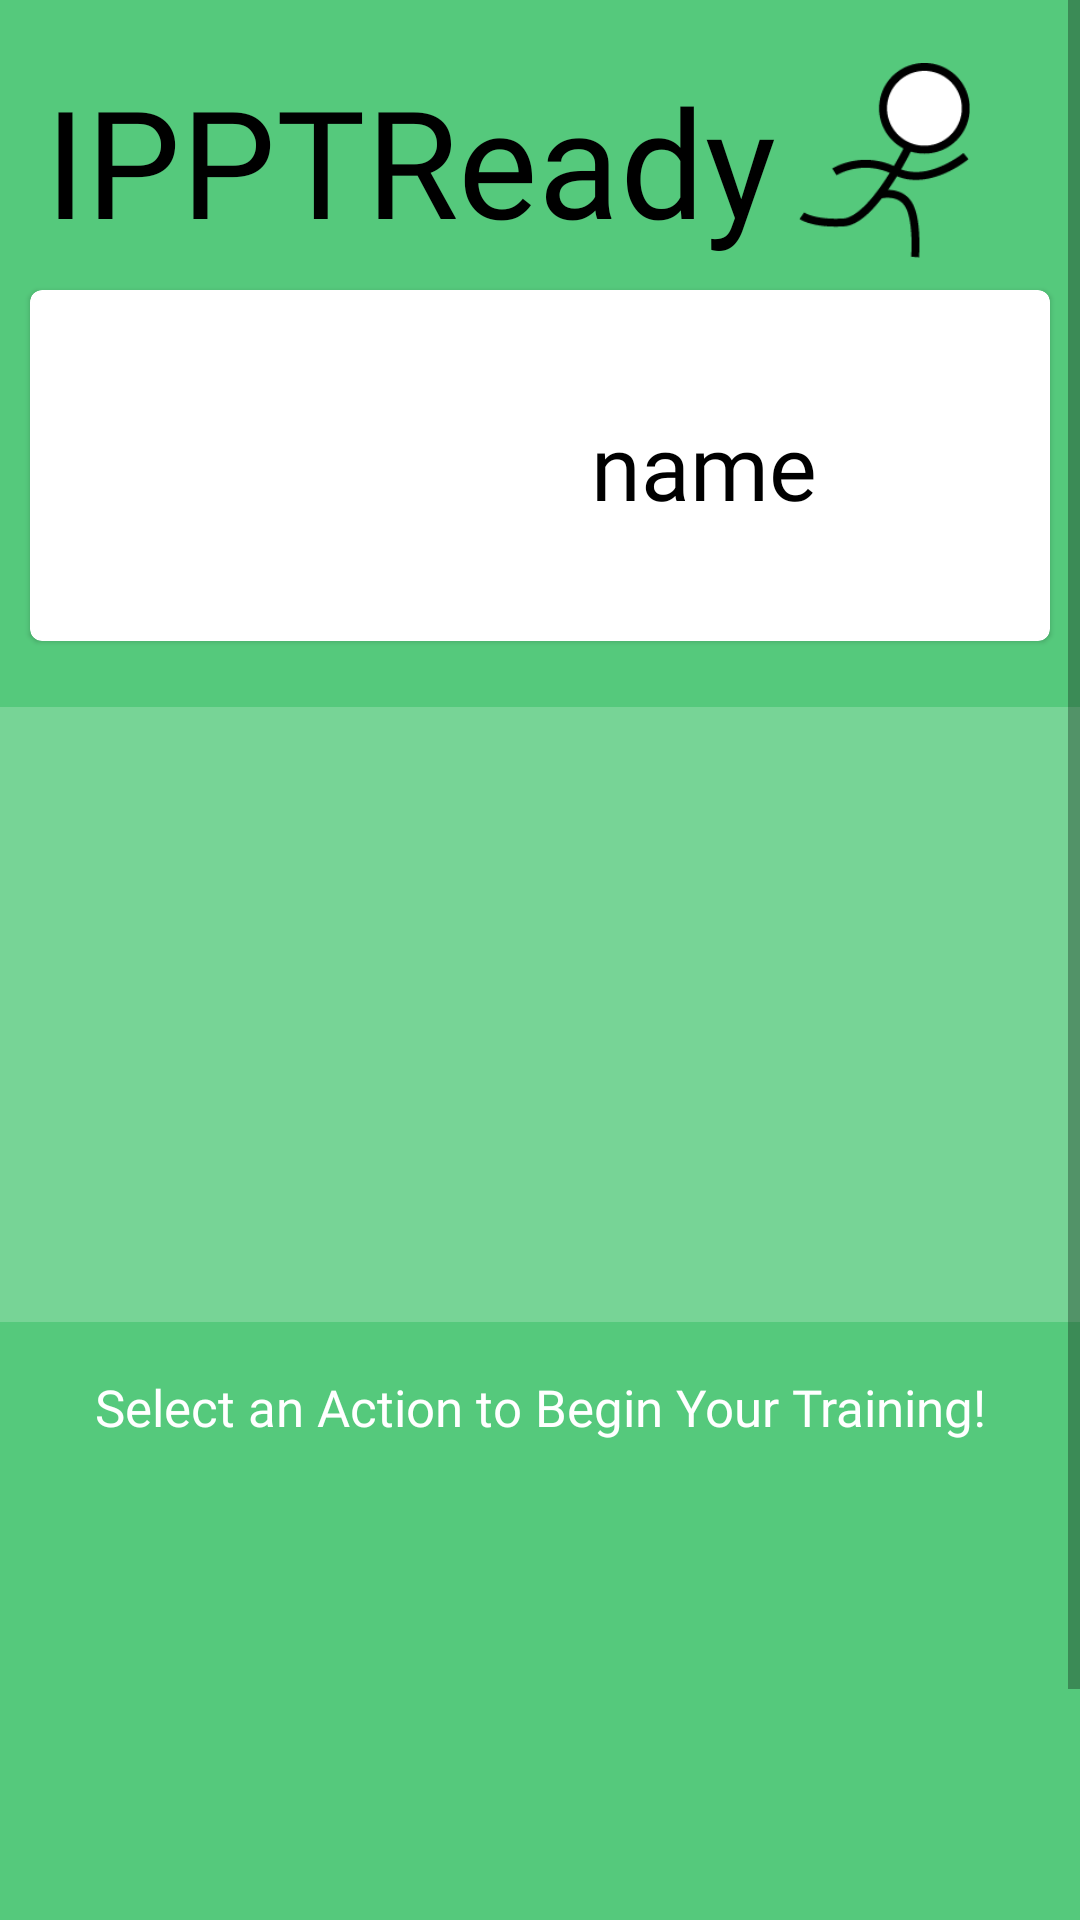

Android layout source for this screen:
<!-- AndroidManifest.xml: application theme Theme.IPPTReady -->
<!-- res/layout/activity_home.xml -->
<?xml version="1.0" encoding="utf-8"?>
<ScrollView xmlns:android="http://schemas.android.com/apk/res/android"
    xmlns:app="http://schemas.android.com/apk/res-auto"
    xmlns:tools="http://schemas.android.com/tools"
    android:layout_width="match_parent"
    android:layout_height="match_parent"
    android:fillViewport="true">

    <LinearLayout
        android:layout_width="match_parent"
        android:layout_height="match_parent"
        tools:context=".HomeActivity"
        android:orientation="vertical">

        <LinearLayout
            android:layout_width="match_parent"
            android:layout_height="wrap_content"
            android:background="@color/greenmid"
            android:orientation="vertical"
            android:paddingTop="20dp"
            android:paddingBottom="12dp">

            <androidx.constraintlayout.widget.ConstraintLayout
                android:layout_width="match_parent"
                android:layout_height="match_parent">

                <TextView
                    android:id="@+id/IPPTReadyLogoHome"
                    android:layout_width="wrap_content"
                    android:layout_height="wrap_content"
                    android:layout_marginStart="15dp"
                    android:fontFamily="@font/carter_one"
                    android:text="IPPTReady"
                    android:textColor="@color/black"
                    android:textSize="50dp"
                    app:layout_constraintBottom_toBottomOf="parent"
                    app:layout_constraintStart_toStartOf="parent"
                    app:layout_constraintTop_toTopOf="parent" />

                <ImageView
                    android:id="@+id/logoRunningManHome"
                    android:layout_width="65dp"
                    android:layout_height="65dp"
                    app:layout_constraintBottom_toBottomOf="parent"
                    app:layout_constraintEnd_toEndOf="parent"
                    app:layout_constraintHorizontal_bias="0.102"
                    app:layout_constraintStart_toEndOf="@+id/IPPTReadyLogoHome"
                    app:layout_constraintTop_toTopOf="parent"
                    app:srcCompat="@drawable/man" />
            </androidx.constraintlayout.widget.ConstraintLayout>

            <com.google.android.material.card.MaterialCardView
                android:id="@+id/cardHomeWelcome"
                android:layout_width="match_parent"
                android:layout_height="117dp"
                android:layout_margin="10dp"
                android:background="@color/white">

                <androidx.constraintlayout.widget.ConstraintLayout
                    android:layout_width="match_parent"
                    android:layout_height="match_parent">

                    <ImageButton
                        android:id="@+id/profileButton"
                        android:layout_width="85dp"
                        android:layout_height="85dp"
                        android:layout_gravity="center"
                        android:layout_marginStart="24dp"
                        android:background="@color/white"
                        android:scaleType="fitCenter"
                        app:layout_constraintBottom_toBottomOf="parent"
                        app:layout_constraintStart_toStartOf="parent"
                        app:layout_constraintTop_toTopOf="parent"
                        app:srcCompat="@drawable/user" />

                    <TextView
                        android:id="@+id/nameTextHome"
                        android:layout_width="240dp"
                        android:layout_height="wrap_content"
                        android:fontFamily="@font/carter_one"
                        android:text="name"
                        android:textAlignment="center"
                        android:textColor="@color/black"
                        android:textSize="30dp"
                        app:layout_constraintBottom_toBottomOf="parent"
                        app:layout_constraintEnd_toEndOf="parent"
                        app:layout_constraintHorizontal_bias="0.5"
                        app:layout_constraintStart_toEndOf="@+id/profileButton"
                        app:layout_constraintTop_toTopOf="parent" />
                </androidx.constraintlayout.widget.ConstraintLayout>


            </com.google.android.material.card.MaterialCardView>

        </LinearLayout>

        <LinearLayout
            android:layout_width="match_parent"
            android:layout_height="wrap_content"
            android:background="@color/greenmid2"
            android:orientation="vertical"
            android:paddingTop="5dp"
            android:paddingBottom="5dp">

            

            <androidx.constraintlayout.widget.ConstraintLayout
                android:layout_width="match_parent"
                android:layout_height="180dp"
                android:layout_marginLeft="5dp"
                android:layout_marginTop="15dp"
                android:layout_marginRight="5dp">

                <FrameLayout
                    android:id="@+id/fragmentWeather"
                    android:layout_width="match_parent"
                    android:layout_height="0dp"
                    app:layout_constraintBottom_toBottomOf="parent"
                    app:layout_constraintTop_toTopOf="parent"
                    app:layout_constraintVertical_bias="0.0"
                    tools:layout_editor_absoluteX="16dp">

                </FrameLayout>

            </androidx.constraintlayout.widget.ConstraintLayout>
        </LinearLayout>

        <LinearLayout
            android:layout_width="match_parent"
            android:layout_height="match_parent"
            android:background="@color/greenmid"
            android:orientation="vertical">

            <TextView
                android:id="@+id/textView9"
                android:layout_width="match_parent"
                android:layout_height="wrap_content"
                android:layout_marginLeft="20dp"
                android:layout_marginTop="17dp"
                android:layout_marginRight="20dp"
                android:layout_marginBottom="5dp"
                android:fontFamily="@font/carter_one"
                android:gravity="center"
                android:text="Select an Action to Begin Your Training!"
                android:textColor="@color/white"
                android:textSize="17dp" />

            <androidx.constraintlayout.widget.ConstraintLayout
                android:layout_width="match_parent"
                android:layout_height="180dp"
                android:layout_marginLeft="5dp"
                android:layout_marginTop="10dp"
                android:layout_marginRight="5dp">

                <FrameLayout
                    android:id="@+id/fragmentMenu"
                    android:layout_width="match_parent"
                    android:layout_height="0dp"
                    app:layout_constraintBottom_toBottomOf="parent"
                    app:layout_constraintTop_toTopOf="parent"
                    app:layout_constraintVertical_bias="0.0"
                    tools:layout_editor_absoluteX="16dp">

                </FrameLayout>
            </androidx.constraintlayout.widget.ConstraintLayout>

            <androidx.appcompat.widget.AppCompatButton
                android:id="@+id/logout"
                android:layout_width="130dp"
                android:layout_height="wrap_content"
                android:layout_gravity="center"
                android:layout_marginTop="-6dp"
                android:layout_marginBottom="10dp"
                android:background="@drawable/redborder"
                android:text="Log out"
                android:textColor="@color/white" />

        </LinearLayout>



    </LinearLayout>
</ScrollView>
<!-- resources referenced by this layout -->
<resources>
  <color name="black">#FF000000</color>
  <color name="greenmid">#55c97c</color>
  <color name="greenmid2">#77d496</color>
  <color name="white">#FFFFFFFF</color>
  <!-- drawable man: png bitmap (drawable, 3620 bytes) -->
  <!-- drawable redborder (drawable) -->
  <?xml version="1.0" encoding="utf-8"?>
  <layer-list xmlns:android="http://schemas.android.com/apk/res/android">
      <item>
          <shape xmlns:android="http://schemas.android.com/apk/res/android">
              <solid android:color="@color/alizarinRed" />
              <stroke android:width="4dp" android:color="@color/pomegranate" />
              <padding android:left="5dp" android:top="5dp" android:right="5dp" android:bottom="5dp" />
              <corners android:radius="40dp" />
          </shape>
      </item>
  </layer-list>
  <style name="Theme.IPPTReady" parent="Theme.MaterialComponents.DayNight.NoActionBar">
          
          <item name="colorPrimary">@color/purple_500</item>
          <item name="colorPrimaryVariant">@color/greendark2</item>
          <item name="colorOnPrimary">@color/white</item>
          
          <item name="colorSecondary">@color/teal_200</item>
          <item name="colorSecondaryVariant">@color/teal_700</item>
          <item name="colorOnSecondary">@color/black</item>
          
          <item name="android:statusBarColor" tools:targetApi="l">?attr/colorPrimaryVariant</item>
          
      </style>
  <color name="alizarinRed">#E74C3C</color>
  <color name="pomegranate">#C0392B</color>
  <color name="purple_500">#FF6200EE</color>
  <color name="greendark2">#105c24</color>
  <color name="teal_200">#FF03DAC5</color>
  <color name="teal_700">#FF018786</color>
</resources>
